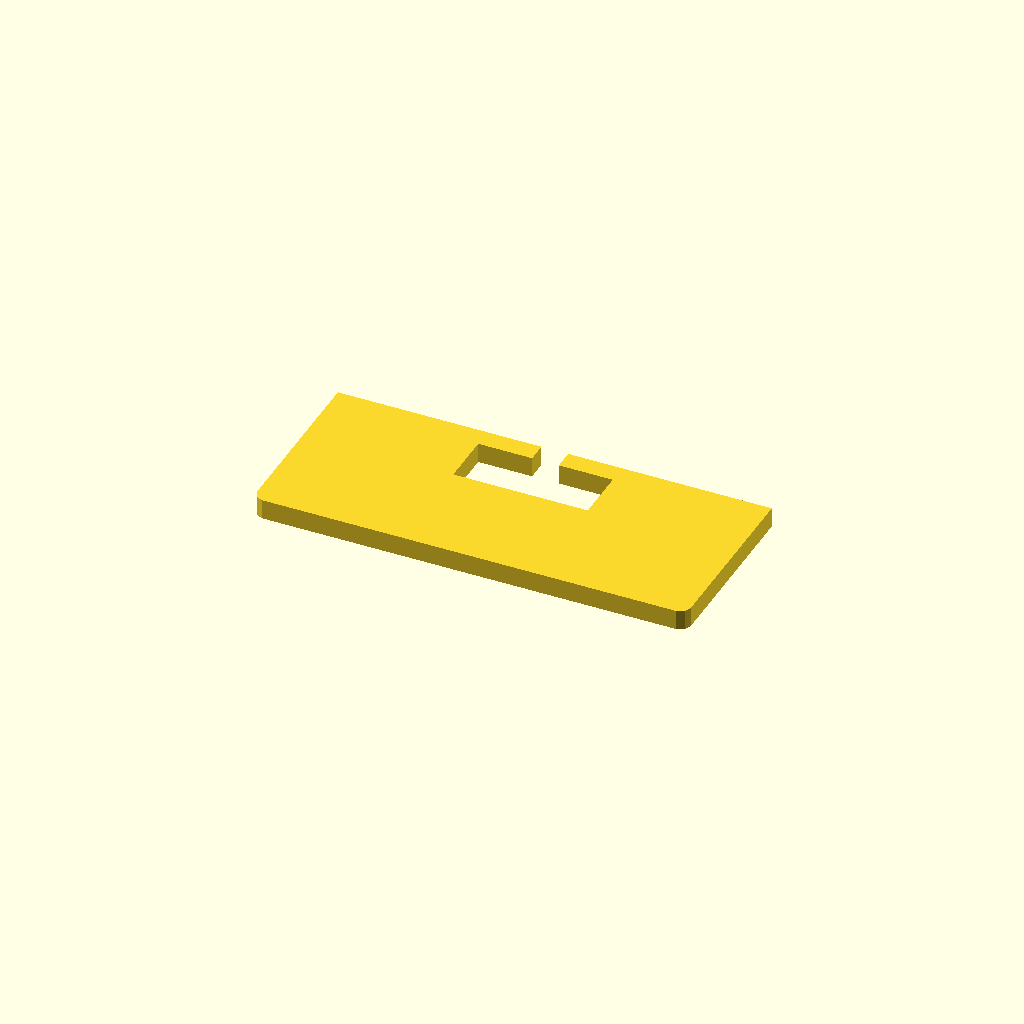
Cell 1: the model at its default parameters.
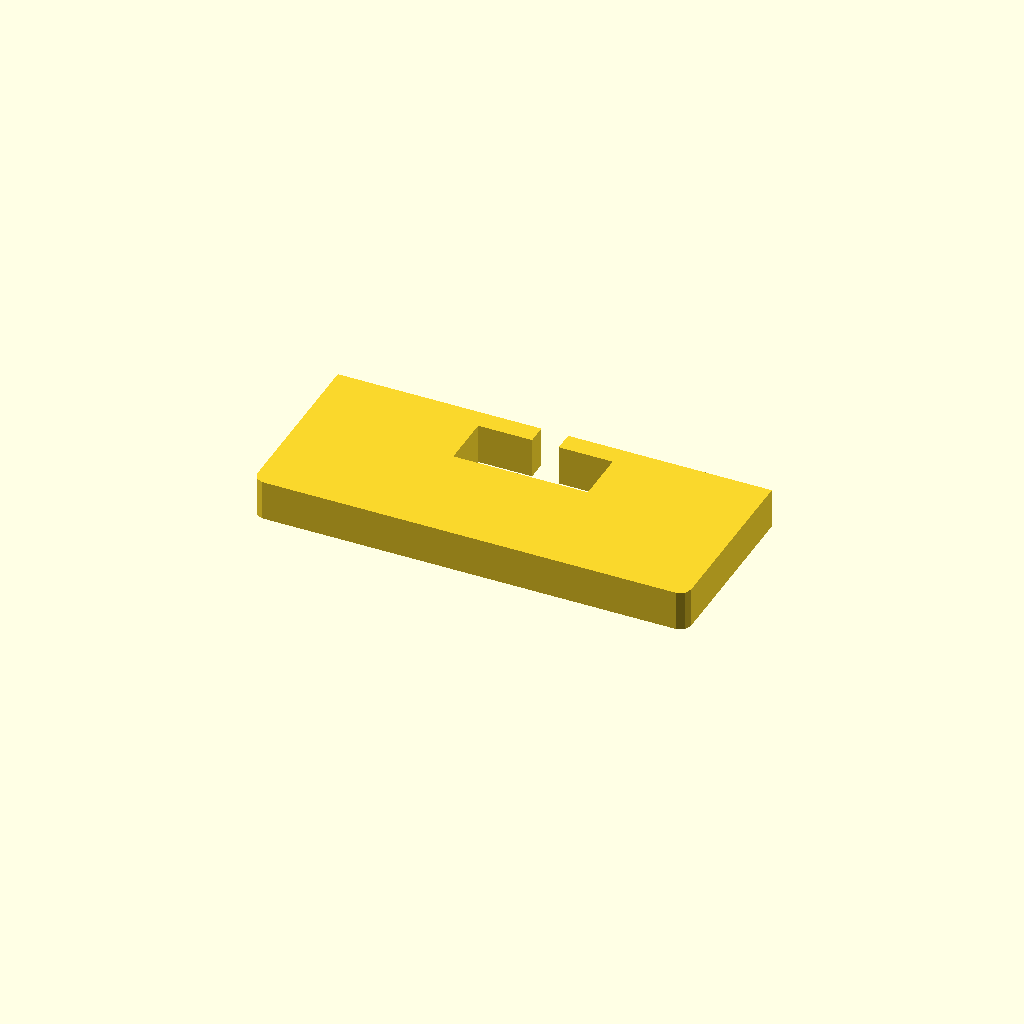
Cell 2: the same model with profile_height = 12.
One fixed orthographic camera (rotation 55°, 0°, 25°; colour scheme Cornfield) for every cell.
Source of the model, optional_data/data/sketch1/windowplates/part_0071.scad:
$fn = 32;

// ----------------------------------------------------------------------
// Window plate: 130 x 55 mm, 1 open windows
// ----------------------------------------------------------------------

// --- parameters (mm) ---
profile_height = 6;       // extrusion height
profile_points = 16;      // points of the closed outline

profile = [[0, 3], [0.879, 0.879], [3, 0], [127, 0], [129.121, 0.879], [130, 3], [130, 55], [69, 55], [69, 49], [85.15, 49], [85.15, 33], [44.85, 33], [44.85, 49], [61, 49], [61, 55], [0, 55]];  // single closed polygon, 16 points, counter clockwise

// --- the one profile operation ---
linear_extrude(height = profile_height) polygon(points = profile);
Parameter table extracted from the source (name, type, default, range or options):
profile_height: number, default 6
profile_points: number, default 16
